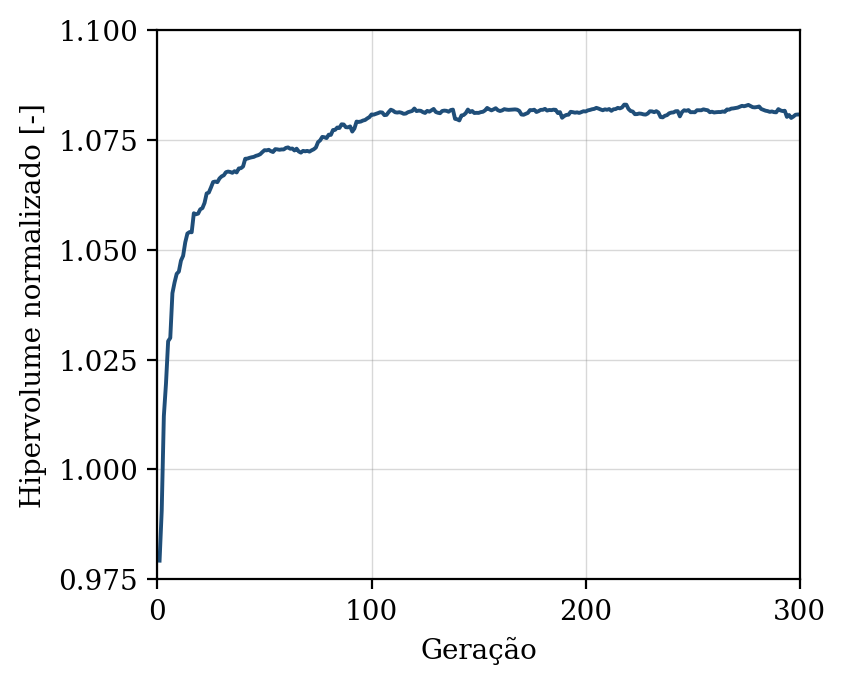

The table this chart was drawn from, first rows:
geracao, hipervolume, n_solucoes, n_avaliacoes
1, 0.9793, 10, 50
2, 0.9906, 15, 100
3, 1.012, 23, 150
4, 1.02, 32, 200
5, 1.029, 46, 250
6, 1.03, 50, 300
7, 1.04, 50, 350
8, 1.043, 50, 400
9, 1.045, 50, 450
10, 1.045, 50, 500
11, 1.048, 50, 550
12, 1.049, 50, 600
13, 1.052, 50, 650
14, 1.054, 50, 700
15, 1.054, 50, 750
16, 1.054, 50, 800
17, 1.058, 50, 850
18, 1.058, 50, 900
19, 1.058, 50, 950
20, 1.059, 50, 1000
21, 1.059, 50, 1050
22, 1.061, 50, 1100
23, 1.063, 50, 1150
24, 1.063, 50, 1200
25, 1.064, 50, 1250
26, 1.065, 50, 1300
27, 1.066, 50, 1350
28, 1.065, 50, 1400
29, 1.066, 50, 1450
30, 1.067, 50, 1500
31, 1.067, 50, 1550
32, 1.068, 50, 1600
33, 1.068, 50, 1650
34, 1.068, 50, 1700
35, 1.068, 50, 1750
36, 1.068, 50, 1800
37, 1.068, 50, 1850
38, 1.068, 50, 1900
39, 1.069, 50, 1950
40, 1.069, 50, 2000
41, 1.071, 50, 2050
42, 1.071, 50, 2100
43, 1.071, 50, 2150
44, 1.071, 50, 2200
45, 1.071, 50, 2250
46, 1.071, 50, 2300
47, 1.072, 50, 2350
48, 1.072, 50, 2400
49, 1.072, 50, 2450
50, 1.073, 50, 2500
51, 1.073, 50, 2550
52, 1.073, 50, 2600
53, 1.072, 50, 2650
54, 1.072, 50, 2700
55, 1.073, 50, 2750
56, 1.073, 50, 2800
57, 1.073, 50, 2850
58, 1.073, 50, 2900
59, 1.073, 50, 2950
60, 1.073, 50, 3000
... 240 more rows
